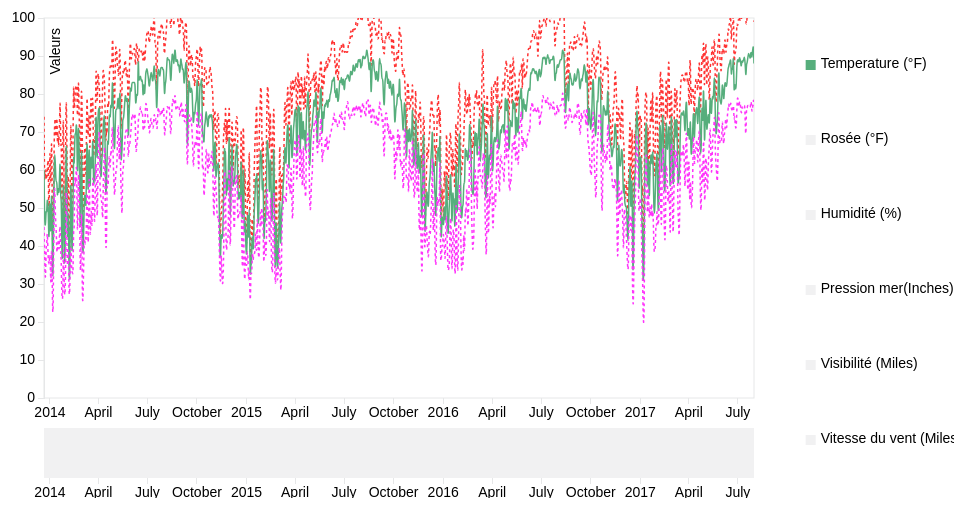
D3 v3 page, settled after 360 driven frames (6 s of simulated time); the page loaded 1 data file(s).


var margin = {top: 20, right: 200, bottom: 100, left: 50},
    margin2 = { top: 430, right: 10, bottom: 20, left: 40 },
    width = 960 - margin.left - margin.right,
    height = 500 - margin.top - margin.bottom,
    height2 = 500 - margin2.top - margin2.bottom;
var parseDate = d3.time.format("%Y%m%d").parse;
var bisectDate = d3.bisector(function(d) { return d.date; }).left;
var xScale = d3.time.scale()
    .range([0, width]),
    xScale2 = d3.time.scale()
    .range([0, width]); // Duplicate xScale for brushing ref later
var yScale = d3.scale.linear()
    .range([height, 0]);
// 40 Custom DDV colors
var color = d3.scale.ordinal().range(["#FF3333",  "#56AE7C",  "#FF33FB", "#FF3333", "#80CEAA", "#FF33FB", "#FF3333", "#7FC7C6", "#FF33FB", "#FF3333", "#7FB1CF", "#FF33FB", "#FF3333", "#8897CE", "#FF33FB", "#FF3333", "#9E81CC", "#FF33FB", "#FF3333", "#C280B7", "#CE80B0", "#D3779F", "#D76D8F", "#DC647E", "#E05A6D", "#E16167", "#E26962", "#E2705C", "#E37756", "#E38457", "#E39158", "#E29D58", "#E2AA59", "#E0B15B", "#DFB95C", "#DDC05E", "#DBC75F", "#E3CF6D", "#EAD67C", "#F2DE8A"]);
var xAxis = d3.svg.axis()
    .scale(xScale)
    .orient("bottom"),
    xAxis2 = d3.svg.axis() // xAxis for brush slider
    .scale(xScale2)
    .orient("bottom");
var yAxis = d3.svg.axis()
    .scale(yScale)
    .orient("left");


var line = d3.svg.line()
    .interpolate("basis")

    .x(function(d) { return xScale(d.date); })
    .y(function(d) { return yScale(d.rating); })
    .defined(function(d) { return d.rating; });  // Hiding line value defaults of 0 for missing data
var maxY; // Defined later to update yAxis
var svg = d3.select("body").append("svg")
    .attr("width", width + margin.left + margin.right)
    .attr("height", height + margin.top + margin.bottom) //height + margin.top + margin.bottom
  .append("g")
    .attr("transform", "translate(" + margin.left + "," + margin.top + ")");
// Create invisible rect for mouse tracking
svg.append("rect")
    .attr("width", width)
    .attr("height", height)
    .attr("x", 0)
    .attr("y", 0)
    .attr("id", "mouse-tracker")
    .style("fill", "white");
//for slider part-----------------------------------------------------------------------------------

var context = svg.append("g") // Brushing context box container
    .attr("transform", "translate(" + 0 + "," + 410 + ")")
    .attr("class", "context");
//append clip path for lines plotted, hiding those part out of bounds
svg.append("defs")
  .append("clipPath")
    .attr("id", "clip")
    .append("rect")
    .attr("width", width)
    .attr("height", height);
//end slider part-----------------------------------------------------------------------------------
d3.tsv("data/austin_weather.tsv", function(error, data) {
  color.domain(d3.keys(data[0]).filter(function(key) { // Set the domain of the color ordinal scale to be all the csv headers except "date", matching a color to an issue
    return key !== "Date";
  }));
  data.forEach(function(d) { // Make every date in the csv data a javascript date object format
    d.date = parseDate(d.Date);
  });
  var categories = color.domain().map(function(name) { // Nest the data into an array of objects with new keys
    //console.log("name",name);
    return {
      name: name, // "name": the csv headers except date
      values: data.map(function(d) { // "values": which has an array of the dates and ratings
        return {
          date: d.date,
          rating: parseFloat(d[name]),
          };
      }),
      visible: (name === "TempAvgF" ? true : false)||(name === "TempHighF" ? true : false)||(name === "TempLowF" ? true : false) // "visible": all false except for economy which is true.
    };
  });
  //console.log(categories);
  xScale.domain(d3.extent(data, function(d) { return d.date; })); // extent = highest and lowest points, domain is data, range is bouding box
  yScale.domain([0, 100
    //d3.max(categories, function(c) { return d3.max(c.values, function(v) { return v.rating; }); })
  ]);
  xScale2.domain(xScale.domain()); // Setting a duplicate xdomain for brushing reference later

 //for slider part-----------------------------------------------------------------------------------
 var brush = d3.svg.brush()//for slider bar at the bottom
    .x(xScale2)
    .on("brush", brushed);
  context.append("g") // Create brushing xAxis
      .attr("class", "x axis1")
      .attr("transform", "translate(0," + height2 + ")")
      .call(xAxis2);
  var contextArea = d3.svg.area() // Set attributes for area chart in brushing context graph
    .interpolate("monotone")
    .x(function(d) { return xScale2(d.date); }) // x is scaled to xScale2
    .y0(height2) // Bottom line begins at height2 (area chart not inverted)
    .y1(0); // Top line of area, 0 (area chart not inverted)
  //plot the rect as the bar at the bottom
  context.append("path") // Path is created using svg.area details
    .attr("class", "area")
    .attr("d", contextArea(categories[0].values)) // pass first categories data .values to area path generator
    .attr("fill", "#F1F1F2");

  //append the brush for the selection of subsection
  context.append("g")
    .attr("class", "x brush")
    .call(brush)
    .selectAll("rect")
    .attr("height", height2) // Make brush rects same height
      .attr("fill", "#E6E7E8");
  //end slider part-----------------------------------------------------------------------------------
  // draw line graph
  svg.append("g")
      .attr("class", "x axis")
      .attr("transform", "translate(0," + height + ")")
      .call(xAxis);
  svg.append("g")
      .attr("class", "y axis")
      .call(yAxis)
    .append("text")
      .attr("transform", "rotate(-90)")
      .attr("y", 6)
      .attr("x", -10)
      .attr("dy", ".71em")
      .style("text-anchor", "end")
      .text("Valeurs");
  var issue = svg.selectAll(".issue")
      .data(categories) // Select nested data and append to new svg group elements
    .enter().append("g")
      .attr("class", "issue");
  issue.append("path")
      .attr("class", "line")
      .attr("style",function(d){
        if(d.name == "TempHighF" || d.name == "TempLowF" ||  d.name == "DewPointHighF" || d.name =="DewPointLowF"
|| d.name == "HumidityHighPercent" || d.name == "HumidityLowPercent" ||  d.name == "SeaLevelPressureHighInches"
|| d.name =="SeaLevelPressureLowInches" ||  d.name == "VisibilityHighMiles"
|| d.name =="VisibilityLowMiles" || d.name == "WindHighMPH"
|| d.name =="WindGustMPH" )
{

          return "stroke-dasharray : 3, 3"
      }



      })



      .attr("id", function(d) {
        return "line-" + d.name.replace(" ", "").replace("/", ""); // Give line id of line-(insert issue name, with any spaces replaced with no spaces)
      })
      .attr("d", function(d) {
        return d.visible ? line(d.values) : null; // If array key "visible" = true then draw line, if not then don't
      })
      .attr("clip-path", "url(#clip)")//use clip path to make irrelevant part invisible
      .style("stroke", function(d) { return color(d.name); });

  // draw legend
  var legendSpace = 450 / categories.length; // 450/number of issues (ex. 40)
  issue.append("rect")
      .attr("width", function(d){
        if(d.name == "TempHighF" || d.name == "TempLowF" ||  d.name == "DewPointHighF" || d.name =="DewPointLowF"
|| d.name == "HumidityHighPercent" || d.name == "HumidityLowPercent" ||  d.name == "SeaLevelPressureHighInches"
|| d.name =="SeaLevelPressureLowInches" ||  d.name == "VisibilityHighMiles"
|| d.name =="VisibilityLowMiles" || d.name == "WindHighMPH"
|| d.name =="WindGustMPH" )
{

  return 0.0000001
}
else{
  return 10
}

      })
      .attr("height", function(d){
        if(d.name == "TempHighF" || d.name == "TempLowF" ||  d.name == "DewPointHighF" || d.name =="DewPointLowF"
|| d.name == "HumidityHighPercent" || d.name == "HumidityLowPercent" ||  d.name == "SeaLevelPressureHighInches"
|| d.name =="SeaLevelPressureLowInches" ||  d.name == "VisibilityHighMiles"
|| d.name =="VisibilityLowMiles" || d.name == "WindHighMPH"
|| d.name =="WindGustMPH" )
{

  return 0.0000001
}
else{
  return 10
}




      })
      .attr("x", width + (margin.right/3) - 15)
      .attr("y", function (d, i) { return (legendSpace)+i*(legendSpace) - 8; })  // spacing
      .attr("fill",function(d) {
        //console.log(d.name);
          if(d.name == "TempHighF" || d.name == "TempLowF")
{
          //  .style("stroke-dasharray", ("3, 3"))
            return d.visible ? color(d.name) : "#FF33FB"
        }
        else{

            return d.visible ? color(d.name) : "#F1F1F2"; // If array key "visible" = true then color rect, if not then make it grey
        }
      })
      .attr("class", "legend-box")
      .on("click", function(d){ // On click make d.visible
        if(d.name == "TempHighF" || d.name == "TempLowF" ||  d.name == "DewPointHighF" || d.name =="DewPointLowF"
|| d.name == "HumidityHighPercent" || d.name == "HumidityLowPercent" ||  d.name == "SeaLevelPressureHighInches"
|| d.name =="SeaLevelPressureLowInches" ||  d.name == "VisibilityHighMiles"
|| d.name =="VisibilityLowMiles" || d.name == "WindHighMPH"
|| d.name =="WindGustMPH"
      )
          return;
        d.visible = !d.visible; // If array key for this data selection is "visible" = true then make it false, if false then make it true
        console.log(issue[0])//.get().click();
        if(d.name == "TempAvgF"){
          issue[0][0].__data__.visible = !issue[0][0].__data__.visible;
          issue[0][2].__data__.visible = !issue[0][2].__data__.visible;
        }

        if(d.name == "DewPointAvgF"){
          issue[0][3].__data__.visible = !issue[0][3].__data__.visible;
          issue[0][5].__data__.visible = !issue[0][5].__data__.visible;
        }
        if(d.name == "HumidityAvgPercent"){
          issue[0][6].__data__.visible = !issue[0][6].__data__.visible;
          issue[0][8].__data__.visible = !issue[0][8].__data__.visible;
        }
        if(d.name == "SeaLevelPressureAvgInches"){
          issue[0][9].__data__.visible = !issue[0][9].__data__.visible;
          issue[0][11].__data__.visible = !issue[0][11].__data__.visible;
        }
        if(d.name == "VisibilityAvgMiles"){
          issue[0][12].__data__.visible = !issue[0][12].__data__.visible;
          issue[0][14].__data__.visible = !issue[0][14].__data__.visible;
        }
        if(d.name == "WindAvgMPH"){
          issue[0][15].__data__.visible = !issue[0][15].__data__.visible;
          issue[0][17].__data__.visible = !issue[0][17].__data__.visible;
        }





        maxY = findMaxY(categories); // Find max Y rating value categories data with "visible"; true
        yScale.domain([0,maxY]); // Redefine yAxis domain based on highest y value of categories data with "visible"; true
        svg.select(".y.axis")
          .transition()
          .call(yAxis);
        issue.select("path")
          .transition()
          .attr("d", function(d){
            return d.visible ? line(d.values) : null; // If d.visible is true then draw line for this d selection
          })
        issue.select("rect")
          .transition()
          .attr("fill", function(d) {

          return d.visible ? color(d.name) : "#F1F1F2";
        });
      })
      .on("mouseover", function(d){
        d3.select(this)
          .transition()
          .attr("fill", function(d) { return color(d.name); });
        d3.select("#line-" + d.name.replace(" ", "").replace("/", ""))
          .transition()
          .style("stroke-width", 2.5);
      })
      .on("mouseout", function(d){
        d3.select(this)
          .transition()
          .attr("fill", function(d) {
          return d.visible ? color(d.name) : "#F1F1F2";});
        d3.select("#line-" + d.name.replace(" ", "").replace("/", ""))
          .transition()
          .style("stroke-width", 1.5);
      })

  issue.append("text")
      .attr("x", width + (margin.right/3))
      .attr("y", function (d, i) { return (legendSpace)+i*(legendSpace); })  // (return (11.25/2 =) 5.625) + i * (5.625)
      .text(function(d) {

        if (d.name == "TempHighF" || d.name == "TempLowF" ||  d.name == "DewPointHighF" || d.name =="DewPointLowF"
|| d.name == "HumidityHighPercent" || d.name == "HumidityLowPercent" ||  d.name == "SeaLevelPressureHighInches"
|| d.name =="SeaLevelPressureLowInches" ||  d.name == "VisibilityHighMiles"
|| d.name =="VisibilityLowMiles" || d.name == "WindHighMPH"
|| d.name =="WindGustMPH"){return "";}


        if(d.name=="TempAvgF"){return "Temperature (°F)"}
          if(d.name=="DewPointAvgF"){return "Rosée (°F)" }
            if(d.name=="HumidityAvgPercent"){return "Humidité (%)"}
              if(d.name=="SeaLevelPressureAvgInches"){return "Pression mer(Inches)"}
                if(d.name=="VisibilityAvgMiles"){return "Visibilité (Miles)"}
                  if(d.name=="WindAvgMPH"){return "Vitesse du vent (Miles/Heure)"}


















        return d.name; });




  // Hover line
  var hoverLineGroup = svg.append("g")
            .attr("class", "hover-line");
  var hoverLine = hoverLineGroup // Create line with basic attributes
        .append("line")
            .attr("id", "hover-line")
            .attr("x1", 10).attr("x2", 10)
            .attr("y1", 0).attr("y2", height + 10)
            .style("pointer-events", "none") // Stop line interferring with cursor
            .style("opacity", 1e-6); // Set opacity to zero
  var hoverDate = hoverLineGroup
        .append('text')
            .attr("class", "hover-text")
            .attr("y", height - (height-40)) // hover date text position
            .attr("x", width - 150) // hover date text position
            .style("fill", "#E6E7E8");
  var columnNames = d3.keys(data[0]) //grab the key values from your first data row
                                     //these are the same as your column names
                  .slice(1); //remove the first column name (`date`);
  var focus = issue.select("g") // create group elements to house tooltip text
      .data(columnNames) // bind each column name date to each g element
    .enter().append("g") //create one <g> for each columnName
      .attr("class", "focus");
  focus.append("text") // http://stackoverflow.com/questions/22064083/d3-js-multi-series-chart-with-y-value-tracking
        .attr("class", "tooltip")
        .attr("x", width + 20) // position tooltips
        .attr("y", function (d, i) { return (legendSpace)+i*(legendSpace); }); // (return (11.25/2 =) 5.625) + i * (5.625) // position tooltips
  // Add mouseover events for hover line.
  d3.select("#mouse-tracker") // select chart plot background rect #mouse-tracker
  .on("mousemove", mousemove) // on mousemove activate mousemove function defined below
  .on("mouseout", function() {
      hoverDate
          .text(null) // on mouseout remove text for hover date
      d3.select("#hover-line")
          .style("opacity", 1e-6); // On mouse out making line invisible
  });
  function mousemove() {
      var mouse_x = d3.mouse(this)[0]; // Finding mouse x position on rect
      var graph_x = xScale.invert(mouse_x); //
      //var mouse_y = d3.mouse(this)[1]; // Finding mouse y position on rect
      //var graph_y = yScale.invert(mouse_y);
      //console.log(graph_x);

      var format = d3.time.format('%b %Y'); // Format hover date text to show three letter month and full year

      hoverDate.text(format(graph_x)); // scale mouse position to xScale date and format it to show month and year

      d3.select("#hover-line") // select hover-line and changing attributes to mouse position
          .attr("x1", mouse_x)
          .attr("x2", mouse_x)
          .style("opacity", 1); // Making line visible
      // Legend tooltips // http://www.d3noob.org/2014/07/my-favourite-tooltip-method-for-line.html
      var x0 = xScale.invert(d3.mouse(this)[0]), /* d3.mouse(this)[0] returns the x position on the screen of the mouse. xScale.invert function is reversing the process that we use to map the domain (date) to range (position on screen). So it takes the position on the screen and converts it into an equivalent date! */
      i = bisectDate(data, x0, 1), // use our bisectDate function that we declared earlier to find the index of our data array that is close to the mouse cursor
      /*It takes our data array and the date corresponding to the position of or mouse cursor and returns the index number of the data array which has a date that is higher than the cursor position.*/
      d0 = data[i - 1],
      d1 = data[i],
      /*d0 is the combination of date and rating that is in the data array at the index to the left of the cursor and d1 is the combination of date and close that is in the data array at the index to the right of the cursor. In other words we now have two variables that know the value and date above and below the date that corresponds to the position of the cursor.*/
      d = x0 - d0.date > d1.date - x0 ? d1 : d0;
      /*The final line in this segment declares a new array d that is represents the date and close combination that is closest to the cursor. It is using the magic JavaScript short hand for an if statement that is essentially saying if the distance between the mouse cursor and the date and close combination on the left is greater than the distance between the mouse cursor and the date and close combination on the right then d is an array of the date and close on the right of the cursor (d1). Otherwise d is an array of the date and close on the left of the cursor (d0).*/
      //d is now the data row for the date closest to the mouse position
      focus.select("text").text(function(columnName){
         //because you didn't explictly set any data on the <text>
         //elements, each one inherits the data from the focus <g>
         return (d[columnName]);
      });
  };
  //for brusher of the slider bar at the bottom
  function brushed() {
    xScale.domain(brush.empty() ? xScale2.domain() : brush.extent()); // If brush is empty then reset the Xscale domain to default, if not then make it the brush extent
    svg.select(".x.axis") // replot xAxis with transition when brush used
          .transition()
          .call(xAxis);
    maxY = findMaxY(categories); // Find max Y rating value categories data with "visible"; true
    yScale.domain([0,maxY]); // Redefine yAxis domain based on highest y value of categories data with "visible"; true

    svg.select(".y.axis") // Redraw yAxis
      .transition()
      .call(yAxis);
    issue.select("path") // Redraw lines based on brush xAxis scale and domain
      .transition()
      .attr("d", function(d){
          return d.visible ? line(d.values) : null; // If d.visible is true then draw line for this d selection
      });

  };
}); // End Data callback function

  function findMaxY(data){  // Define function "findMaxY"
    var maxYValues = data.map(function(d) {
      if (d.visible){
        return d3.max(d.values, function(value) { // Return max rating value
          return value.rating; })
      }
    });
    return d3.max(maxYValues);
  }


### data: data/austin_weather.tsv
?Date	TempHighF	TempAvgF	TempLowF	DewPointHighF	DewPointAvgF	DewPointLowF	HumidityHighPercent	HumidityAvgPercent	HumidityLowPercent	SeaLevelPressureHighInches	SeaLevelPressureAvgInches	SeaLevelPressureLowInches	VisibilityHighMiles	VisibilityAvgMiles	VisibilityLowMiles	WindHighMPH	WindAvgMPH	WindGustMPH
20131221	74	60	45	67	49	43	93	75	57	29.86	29.68	29.59	10	7	2	20	4	31
20131222	56	48	39	43	36	28	93	68	43	30.41	30.13	29.87	10	10	5	16	6	25
20131223	58	45	32	31	27	23	76	52	27	30.56	30.49	30.41	10	10	10	8	3	12
20131224	61	46	31	36	28	21	89	56	22	30.56	30.45	30.3	10	10	7	12	4	20
20131225	58	50	41	44	40	36	86	71	56	30.41	30.33	30.27	10	10	7	10	2	16
20131226	57	48	39	39	36	33	79	63	47	30.47	30.4	30.34	10	9	7	12	3	17
20131227	60	53	45	41	39	37	83	65	47	30.46	30.39	30.34	10	9	7	7	1	11
20131228	62	51	40	43	39	33	92	64	36	30.33	30.17	30.04	10	10	7	10	2	14
20131229	64	50	36	49	41	28	92	76	60	30.31	30.1	29.99	10	10	4	17	5	24
20131230	44	40	35	31	26	21	75	60	45	30.44	30.33	30.26	10	10	10	13	5	21
20131231	55	46	36	31	28	23	76	54	32	30.49	30.39	30.27	10	10	10	8	1	12
20140101	69	54	39	51	42	30	83	68	52	30.25	30.11	30.01	10	10	8	13	4	22
20140102	55	44	33	39	26	19	83	55	26	30.49	30.37	30.15	10	10	9	21	8	31
20140103	58	43	28	37	22	18	75	49	22	30.48	30.35	30.14	10	10	10	14	4	21
20140104	71	57	42	55	48	38	89	68	47	30.12	29.95	29.81	10	10	8	16	7	28
20140105	59	47	34	54	32	15	87	59	31	30.48	30.08	29.79	10	10	4	21	10	34
20140106	36	29	22	15	8	2	50	38	26	30.8	30.68	30.5	10	10	10	17	7	27
20140107	48	35	22	29	11	4	68	43	17	30.66	30.52	30.36	10	10	10	13	5	22
20140108	53	47	40	51	45	30	93	75	57	30.33	30.2	30.12	10	2	1	12	1	18
20140109	70	62	53	60	55	50	93	80	66	30.18	30.11	30	10	4	0	12	3	19
20140110	72	65	57	64	61	54	93	81	68	29.97	29.87	29.75	10	8	1	13	6	21
20140111	75	62	48	54	37	20	93	53	13	30.16	30.06	29.87	10	9	5	12	3	19
20140112	67	57	46	58	47	33	84	68	52	30.12	30.01	29.9	10	10	10	15	4	24
20140113	71	57	43	60	36	17	87	51	14	30.16	30.01	29.86	10	9	7	17	7	29
20140114	76	57	37	31	25	20	70	41	12	30.34	30.13	30.01	10	10	10	16	5	29
20140115	64	52	40	29	23	16	49	35	21	30.47	30.33	30.17	10	10	10	14	4	21
20140116	72	56	40	31	27	23	55	38	20	30.21	30.13	30.06	10	10	10	14	4	20
20140117	64	54	43	31	20	15	45	31	17	30.37	30.29	30.21	10	10	9	14	5	21
20140118	70	54	37	41	33	23	59	45	31	30.26	30.19	30.1	10	10	10	12	2	19
20140119	72	59	45	41	30	18	64	39	14	30.35	30.22	30.12	10	10	10	9	3	16
20140120	82	64	46	51	36	23	71	44	17	30.16	30	29.85	10	10	10	16	5	26
20140121	63	51	38	28	23	19	59	39	19	30.43	30.31	30.19	10	10	10	15	6	25
20140122	70	54	37	39	27	24	70	45	19	30.23	30.11	30.01	10	10	10	12	4	18
20140123	56	42	27	42	29	20	78	64	50	30.73	30.47	30.06	10	8	2	20	9	31
20140124	40	33	26	22	17	10	81	60	39	30.76	30.63	30.4	10	9	3	16	5	24
20140125	70	48	26	38	27	22	85	53	20	30.38	30.19	30.02	10	10	8	8	1	14
20140126	76	60	43	45	39	33	76	52	27	30	29.84	29.69	10	10	10	12	3	20
20140127	60	47	34	43	23	5	66	44	21	30.28	30.09	29.81	10	10	10	21	9	32
20140128	39	33	27	19	14	7	69	48	27	30.51	30.4	30.27	10	10	10	15	6	23
20140129	49	38	27	19	13	9	63	42	21	30.52	30.41	30.29	10	10	10	15	5	23
20140130	65	48	31	51	36	20	80	64	48	30.26	30.06	29.9	10	10	10	15	7	27
20140131	80	68	55	59	54	51	86	64	42	29.96	29.87	29.79	10	10	9	14	9	25
20140201	76	66	55	62	59	41	81	71	60	29.91	29.81	29.75	10	10	9	14	6	26
20140202	55	45	35	40	33	27	79	69	59	30.27	30.09	29.9	10	8	4	18	11	29
20140203	46	40	34	38	33	28	82	74	65	30.28	30.17	29.98	10	6	3	13	6	17
20140204	64	53	42	45	41	39	89	68	46	30.11	29.95	29.87	10	6	2	10	2	18
20140205	48	40	31	42	26	16	80	60	39	30.5	30.37	30.13	10	10	10	16	10	24
20140206	32	29	26	17	15	13	58	54	49	30.57	30.48	30.42	10	10	10	15	8	23
20140207	38	34	29	29	24	17	78	68	58	30.41	30.32	30.24	10	7	2	8	3	12
20140208	65	51	37	42	36	29	85	63	40	30.26	30.17	30.03	10	7	3	14	5	21
20140209	76	59	41	53	45	38	96	70	44	30.12	30.05	29.93	10	5	0	13	4	20
20140210	60	48	35	49	36	30	82	74	66	30.23	30.15	30.02	10	8	4	15	9	23
20140211	36	35	33	31	29	27	89	80	70	30.3	30.24	30.19	9	5	1	15	9	23
20140212	57	45	33	34	29	27	75	57	38	30.27	30.18	30.08	10	9	7	14	5	22
20140213	69	51	32	38	34	28	85	58	30	30.11	30.02	29.93	10	10	10	10	4	19
20140214	86	67	47	48	37	22	86	51	15	30.08	29.93	29.85	10	10	8	18	6	30
20140215	76	59	42	52	35	22	64	43	22	30.17	30.09	30.01	10	10	10	15	5	23
20140216	76	68	59	61	57	53	90	74	57	30.08	30.01	29.94	10	5	0	13	5	23
20140217	81	70	58	62	50	29	87	52	17	30.12	30.03	29.92	10	8	2	15	5	23
20140218	82	69	55	63	53	32	78	55	32	30.1	30	29.89	10	10	9	13	4	20
... 1,259 more rows